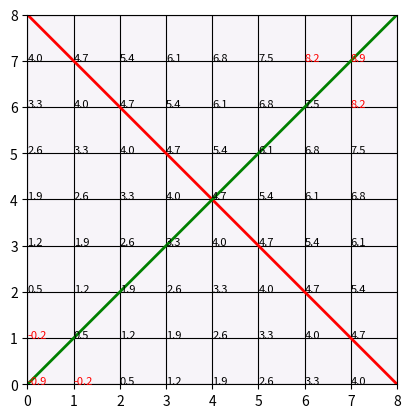
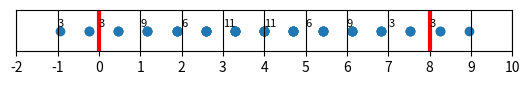

Write the Python code that produced these figures, in order.
# -*- coding: utf-8 -*-
"""
Created on Tue Sep 03 12:55:40 2013

[redacted]
"""

'''2D Case Bresenham's line algorithm'''

import numpy as np
from numpy import pi
import itertools
import matplotlib.pyplot as plt
from matplotlib.ticker import MaxNLocator, NullLocator


dim = (8, 8)
offset = (dim[0]/2., dim[1]/2.)
phi = 1.000000001*pi/4
field = np.zeros(dim)


def get_position(p, m, b, size):
    x, y = np.array(p)[:, 0]+0.5, np.array(p)[:, 1]+0.5
    return (y-m*x-b)/np.sqrt(m**2+1) + size/2.


def get_impact(pos, r, size):
    return [x for x in np.arange(np.floor(pos-r), np.floor(pos+r)+1, dtype=int) if 0 <= x < size]


def get_weight(d, r):
    return (1 - d/r) * (d < r)


direction = (-np.cos(phi), np.sin(phi))
xi = range(dim[0])
yj = range(dim[1])
ii, jj = np.meshgrid(xi, yj)

r = 1/np.sqrt(np.pi)

m = direction[0]/direction[1]
b = offset[0] - m * offset[1]

voxels = list(itertools.product(yj, xi))

positions = get_position(voxels, m, b, dim[0])

weights = []
for i, voxel in enumerate(voxels):
    voxel_weights = []
    impacts = get_impact(positions[i], r, dim[0])
    for impact in impacts:
        distance = np.abs(impact+0.5 - positions[i])
        voxel_weights.append((impact, get_weight(distance, r)))
    weights.append((voxel, voxel_weights))

pixels = np.floor(positions).astype(int)

pixel_hits = zip(set(pixels), [list(pixels).count(i) for i in set(pixels)])


def Y(x):
    return direction[0]/direction[1] * (x - offset[1]) + offset[0]


def Y_perp(x):
    return - direction[1]/direction[0] * (x - offset[1]) + offset[0]


def X(y):
    return direction[1]/direction[0] * (y - offset[0]) + offset[1]


x = np.linspace(-2, 2, 10)

fig = plt.figure()
axis = fig.add_subplot(1, 1, 1, aspect='equal')
axis.pcolormesh(field, cmap='PuRd')
axis.grid(which='both', color='k', linestyle='-')
x = np.linspace(0, dim[1])
y = Y(x)
y_perp = Y_perp(x)
axis.plot(x, y, '-r', linewidth=2)
axis.plot(x, y_perp, '-g', linewidth=2)
axis.set_xlim(0, dim[1])
axis.set_ylim(0, dim[0])
axis.xaxis.set_major_locator(MaxNLocator(nbins=dim[1], integer=True))
axis.yaxis.set_major_locator(MaxNLocator(nbins=dim[0], integer=True))

for i, p in enumerate(voxels):
    if 0 <= positions[i] < dim[0]:
        color = 'k'
    else:
        color = 'r'
    plt.annotate('{:1.1f}'.format(positions[i]), p, size=8, color=color)

plt.show()

fig = plt.figure()
axis = fig.add_subplot(1, 1, 1, aspect='equal')
axis.scatter(positions, 0.5*np.ones_like(positions))
axis.grid(which='both', color='k', linestyle='-')
axis.vlines((0, dim[0]), 0, 1, colors='r', linewidth=3)
axis.set_xlim(-int(0.3*dim[0]), int(1.3*dim[0]))
axis.set_ylim(0, 1)
axis.xaxis.set_major_locator(MaxNLocator(nbins=int(1.6*dim[0]), integer=True))
axis.yaxis.set_major_locator(NullLocator())

for i, px in enumerate(pixel_hits):
    plt.annotate('{:d}'.format(px[1]), (px[0], 0.6), size=8)

plt.show()
